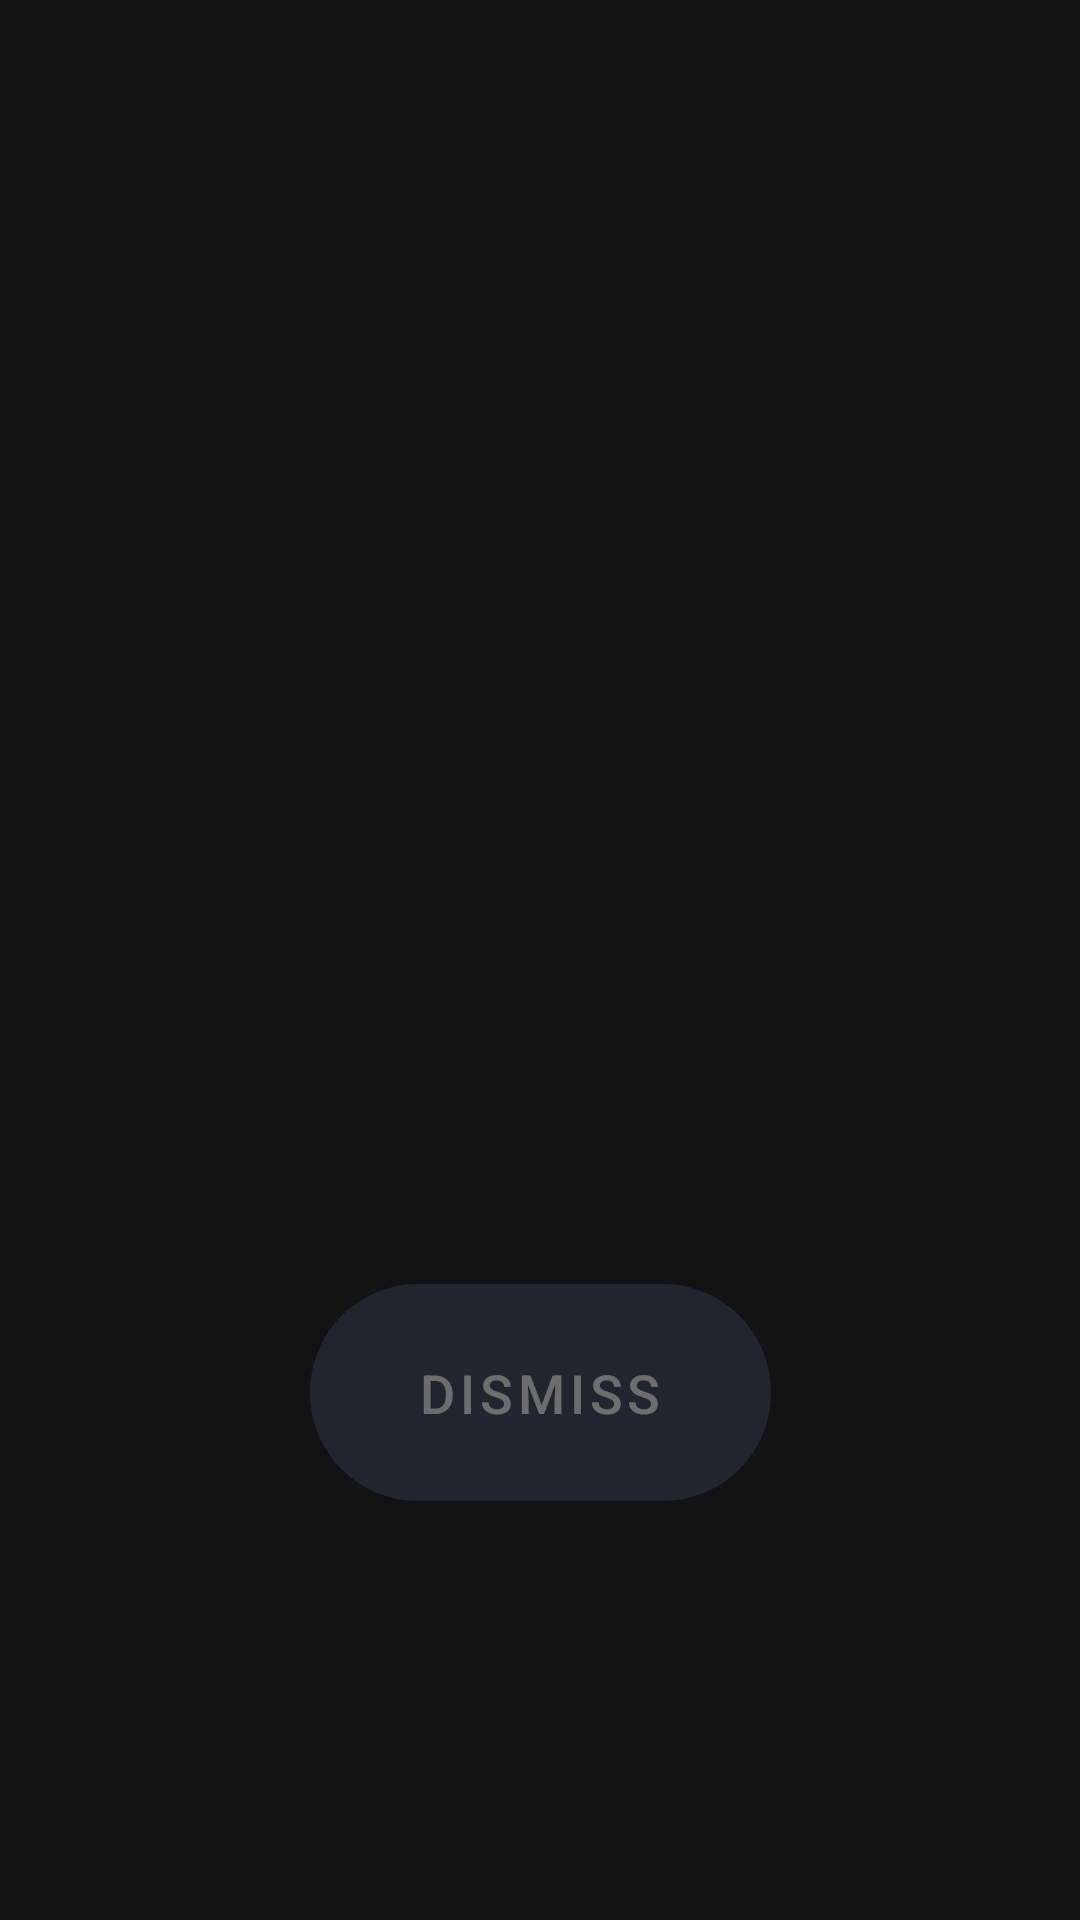

Produce the Android XML layout that renders to this screen, including the resource entries it uses.
<!-- AndroidManifest.xml: activity theme Theme.MaterialComponents.NoActionBar -->
<!-- res/layout/activity_alarm.xml -->
<?xml version="1.0" encoding="utf-8"?>
<androidx.constraintlayout.widget.ConstraintLayout
    xmlns:android="http://schemas.android.com/apk/res/android"
    xmlns:app="http://schemas.android.com/apk/res-auto"
    xmlns:tools="http://schemas.android.com/tools"
    android:id="@+id/main"
    android:layout_width="match_parent"
    android:layout_height="match_parent"
    android:background="?attr/colorSurface"
    tools:context=".ui.alarming.AlarmActivity">

    <TextView
        android:id="@+id/digitalClock"
        android:layout_width="wrap_content"
        android:layout_height="wrap_content"
        android:format12Hour="hh:mm"
        android:format24Hour="HH:mm"
        android:textSize="140sp"
        android:textStyle="normal"
        android:textColor="#E5E5E5"
        android:fontFamily="sans-serif-medium"
        app:layout_constraintBottom_toTopOf="@id/alarmLabelTextView"
        app:layout_constraintEnd_toEndOf="parent"
        app:layout_constraintStart_toStartOf="parent"
        tools:text="10:48" />

    <TextView
        android:id="@+id/alarmLabelTextView"
        android:layout_width="wrap_content"
        android:layout_height="wrap_content"
        android:textAppearance="?attr/textAppearanceHeadline6"
        android:textSize="24sp"
        android:textColor="#E5E5E5"
        android:fontFamily="sans-serif"
        android:layout_marginBottom="64dp"
        app:layout_constraintEnd_toEndOf="parent"
        app:layout_constraintStart_toStartOf="parent"
        app:layout_constraintBottom_toTopOf="@id/guideline_center"
        tools:text="Good Morning!" />

    <androidx.constraintlayout.widget.Guideline
        android:id="@+id/guideline_center"
        android:layout_width="wrap_content"
        android:layout_height="wrap_content"
        android:orientation="horizontal"
        app:layout_constraintGuide_percent="0.5" />
















    <TextView
        android:id="@+id/currentStepsTextView"
        android:layout_width="wrap_content"
        android:layout_height="wrap_content"
        android:layout_marginTop="24dp"
        android:textSize="96sp"
        android:textStyle="bold"
        android:visibility="gone"
        android:textColor="#B3B3B3"
        android:fontFamily="sans-serif-medium"
        app:layout_constraintEnd_toEndOf="parent"
        app:layout_constraintStart_toStartOf="parent"
        app:layout_constraintTop_toBottomOf="@id/guideline_center"
        tools:text="15" />

    <ProgressBar
        android:id="@+id/stepsProgressBar"
        style="?android:attr/progressBarStyleHorizontal"
        android:layout_width="0dp"
        android:layout_height="16dp"
        android:layout_marginHorizontal="64dp"
        android:layout_marginTop="16dp"
        android:visibility="gone"
        app:layout_constraintEnd_toEndOf="parent"
        app:layout_constraintStart_toStartOf="parent"
        app:layout_constraintTop_toBottomOf="@id/currentStepsTextView"
        tools:progress="50" />

    <TextView
        android:id="@+id/targetStepsTextView"
        android:layout_width="wrap_content"
        android:layout_height="wrap_content"
        android:layout_marginTop="8dp"
        android:visibility="gone"
        android:textAppearance="?attr/textAppearanceBody1"
        app:layout_constraintEnd_toEndOf="@id/stepsProgressBar"
        app:layout_constraintStart_toStartOf="@id/stepsProgressBar"
        app:layout_constraintTop_toBottomOf="@id/stepsProgressBar"
        tools:text="/ 200 Steps" />

    <com.google.android.material.button.MaterialButton
        android:id="@+id/dismissButton"
        android:layout_width="wrap_content"
        android:layout_height="wrap_content"
        android:layout_marginBottom="32dp"
        android:minHeight="56dp"
        android:paddingHorizontal="36dp"
        android:paddingVertical="24dp"
        android:text="@string/dismiss"
        android:textColor="#F5F5F5"
        android:textSize="18sp"
        android:enabled="false"
        android:alpha="0.4"
        app:backgroundTint="#3D435A"
        app:cornerRadius="36dp"
        app:layout_constraintBottom_toBottomOf="parent"
        app:layout_constraintEnd_toEndOf="parent"
        app:layout_constraintStart_toStartOf="parent"
        app:layout_constraintTop_toBottomOf="@+id/targetStepsTextView" />

</androidx.constraintlayout.widget.ConstraintLayout>
<!-- resources referenced by this layout -->
<resources>
  <string name="dismiss">DISMISS</string>
</resources>
